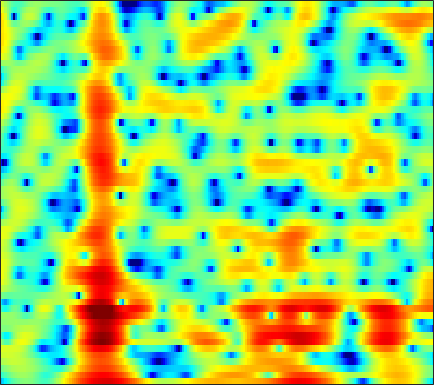

Data behind this chart, as committed beside it:
-7.6317, -6.4396, -5.0197, -3.7978, -3.0079, -2.1173, -1.4109, -0.98811, -0.53925, -0.13123, 0.13225, 0.23225, 0.2252, 0.069548, -0.1385, -0.51327, -0.98627, -1.3712, -1.8666, -2.2449, -2.3928, -2.3118, -1.8967, -1.1864
-3.235, -2.608, -1.827, -1.114, -0.6353, -0.07719, 0.3816, 0.6561, 0.9271, 1.085, 1.127, 1.081, 0.9159, 0.6265, 0.3099, -0.2127, -0.8409, -1.361, -2.075, -2.73, -3.201, -3.346, -3.19, -2.634
-0.827, -0.348, 0.2231, 0.7165, 1.033, 1.383, 1.65, 1.796, 1.916, 1.954, 1.91, 1.824, 1.638, 1.38, 1.138, 0.7602, 0.3286, -0.009406, -0.4998, -1.019, -1.551, -1.952, -2.471, -2.949
1.523, 1.807, 2.122, 2.368, 2.504, 2.622, 2.672, 2.659, 2.579, 2.427, 2.205, 1.992, 1.646, 1.238, 0.8929, 0.3872, -0.1684, -0.6219, -1.272, -2.009, -2.806, -3.458, -4.442, -5.608
2.864, 2.948, 3.019, 3.045, 3.031, 2.964, 2.836, 2.693, 2.431, 2.087, 1.651, 1.258, 0.6518, -0.04888, -0.6252, -1.442, -2.293, -2.928, -3.735, -4.457, -4.989, -5.278, -5.554, -5.718
3.616, 3.481, 3.342, 3.266, 3.249, 3.247, 3.238, 3.196, 3.052, 2.77, 2.301, 1.803, 0.9292, -0.2363, -1.324, -3.144, -5.447, -7.546, -10.7, -13.04, -12.51, -11.08, -9.305, -8.024
0.8242, -0.4691, -1.728, -1.677, -0.7737, 0.8069, 2.243, 3.09, 3.872, 4.3, 4.383, 4.23, 3.743, 2.902, 2.049, 0.617, -1.111, -2.527, -4.304, -5.418, -5.586, -5.296, -5.031, -5.018
-2.018, -3.58, -5.253, -5.056, -3.688, -1.529, 0.2998, 1.383, 2.457, 3.169, 3.57, 3.689, 3.64, 3.384, 3.074, 2.541, 1.896, 1.368, 0.6347, -0.09477, -0.829, -1.429, -2.315, -3.168
0.04865, -0.03682, -0.06256, 0.06313, 0.2488, 0.5895, 0.9823, 1.278, 1.643, 1.934, 2.126, 2.205, 2.222, 2.142, 2.025, 1.795, 1.484, 1.204, 0.7643, 0.2498, -0.3401, -0.8518, -1.597, -2.503
0.4365, 0.5129, 0.5873, 0.6476, 0.6813, 0.7151, 0.7481, 0.7603, 0.7573, 0.7396, 0.7219, 0.7167, 0.7252, 0.7835, 0.8282, 0.8713, 0.8764, 0.8438, 0.7115, 0.4554, 0.07875, -0.2653, -0.8263, -1.478
0.9899, 0.8973, 0.7954, 0.744, 0.7196, 0.6601, 0.5055, 0.2738, -0.2025, -0.8542, -1.538, -1.932, -2.047, -1.581, -0.9565, 0.02457, 0.9128, 1.438, 1.892, 2.044, 1.906, 1.586, 0.8649, -0.2187
-2.392, -3.732, -4.396, -3.463, -2.373, -1.208, -0.623, -0.6249, -1.289, -2.897, -5.939, -10.15, -21.91, -9.576, -4.93, -1.202, 1.146, 2.352, 3.417, 4.016, 4.165, 4.018, 3.443, 2.414
-5.758, -7.847, -8.857, -7.087, -5.45, -3.748, -2.728, -2.307, -2.113, -2.244, -2.573, -2.753, -2.723, -2.252, -1.68, -0.7486, 0.1792, 0.7918, 1.452, 1.927, 2.206, 2.284, 2.271, 2.138
-0.1351, -0.5988, -1.031, -1.23, -1.265, -1.229, -1.17, -1.139, -1.145, -1.19, -1.254, -1.277, -1.282, -1.232, -1.163, -1.018, -0.8575, -0.7144, -0.5103, -0.295, -0.04684, 0.169, 0.484, 0.8296
2.587, 2.199, 1.693, 1.202, 0.8475, 0.4023, 0.008127, -0.2713, -0.623, -0.9199, -1.165, -1.335, -1.571, -1.841, -2.062, -2.417, -2.849, -3.204, -3.628, -3.922, -3.84, -3.489, -2.696, -1.671
4.025, 3.582, 2.878, 2.045, 1.349, 0.3557, -0.6486, -1.335, -2.045, -2.482, -2.654, -2.71, -2.768, -2.949, -3.244, -3.947, -5.066, -6.31, -8.721, -12.38, -16.45, -14.64, -9.46, -5.582
4.407, 3.956, 3.055, 1.78, 0.5366, -1.618, -4.506, -7.188, -10.65, -10.54, -7.898, -6.174, -4.627, -3.81, -3.613, -3.792, -4.439, -5.216, -6.579, -8.013, -8.776, -8.35, -6.731, -4.581
4.365, 4.074, 3.347, 2.237, 1.131, -0.7269, -3.029, -4.919, -6.886, -7.043, -5.754, -4.643, -3.455, -2.74, -2.476, -2.435, -2.742, -3.136, -3.843, -4.644, -5.427, -5.921, -6.166, -5.596
4.118, 3.944, 3.502, 2.841, 2.236, 1.344, 0.4233, -0.205, -0.8612, -1.282, -1.451, -1.458, -1.43, -1.407, -1.447, -1.648, -2.063, -2.527, -3.414, -4.721, -6.71, -8.982, -14.32, -29.84
3.451, 3.242, 2.804, 2.202, 1.659, 0.8696, 0.07032, -0.4958, -1.162, -1.637, -1.9, -1.994, -2.024, -1.992, -1.979, -2.019, -2.126, -2.302, -2.654, -3.136, -3.687, -4.084, -4.436, -4.198
2.955, 2.675, 2.072, 1.201, 0.3689, -0.9859, -2.533, -3.734, -5.135, -5.882, -5.838, -5.441, -4.712, -4.036, -3.601, -3.13, -2.745, -2.506, -2.212, -1.923, -1.584, -1.298, -0.8392, -0.254
3.199, 2.973, 2.348, 1.305, 0.2055, -1.813, -4.739, -7.877, -15.17, -28.98, -13.44, -9.849, -7.223, -5.844, -5.243, -4.738, -4.383, -4.016, -3.352, -2.503, -1.57, -0.8623, 0.06364, 0.8964
3.99, 3.983, 3.687, 3.053, 2.363, 1.151, -0.3468, -1.569, -3.101, -4.083, -4.425, -4.451, -4.611, -5.226, -6.113, -7.976, -10.37, -11.25, -9.313, -6.134, -3.541, -2.04, -0.5105, 0.5685
3.562, 3.737, 3.815, 3.722, 3.537, 3.163, 2.657, 2.213, 1.592, 0.9144, 0.1821, -0.4364, -1.468, -2.818, -4.15, -6.379, -8.887, -9.854, -8.505, -5.995, -3.877, -2.646, -1.51, -0.8338
1.038, 1.399, 1.905, 2.365, 2.631, 2.871, 2.958, 2.922, 2.759, 2.443, 2.005, 1.578, 0.9132, 0.1413, -0.4854, -1.295, -1.993, -2.358, -2.606, -2.589, -2.483, -2.395, -2.385, -2.503
-4.348, -2.984, -1.188, 0.3163, 1.224, 2.134, 2.762, 3.071, 3.273, 3.296, 3.148, 2.939, 2.55, 2.043, 1.614, 0.9691, 0.3072, -0.215, -0.926, -1.672, -2.416, -3.011, -3.767, -4.453
-9.162, -5.702, -2.537, -0.3744, 0.8183, 2.004, 2.825, 3.252, 3.607, 3.759, 3.727, 3.606, 3.31, 2.885, 2.477, 1.814, 0.9965, 0.2736, -0.8549, -2.239, -3.89, -5.305, -7.338, -9.236
-1.528, -0.9267, 0.04445, 1.002, 1.636, 2.33, 2.84, 3.097, 3.312, 3.365, 3.297, 3.168, 2.912, 2.55, 2.197, 1.612, 0.8264, 0.09729, -1.14, -2.752, -4.913, -7.036, -11.05, -17.81
0.9787, 1.205, 1.569, 1.932, 2.175, 2.402, 2.505, 2.491, 2.361, 2.137, 1.88, 1.68, 1.456, 1.264, 1.133, 0.9185, 0.6027, 0.2559, -0.4074, -1.303, -2.46, -3.472, -4.89, -6.203
0.8479, 1.238, 1.696, 2.022, 2.157, 2.146, 1.898, 1.545, 0.8115, -0.1288, -1.169, -1.794, -2.131, -1.762, -1.183, -0.3481, 0.3635, 0.7126, 0.9515, 0.9251, 0.6819, 0.4006, -0.07546, -0.6043
-1.593, -0.622, 0.3321, 0.9603, 1.204, 1.246, 0.8889, 0.3095, -0.9846, -3.188, -6.951, -12.12, -21.62, -9.29, -5.298, -2.072, -0.0991, 0.8983, 1.792, 2.303, 2.543, 2.58, 2.474, 2.25
-4.401, -3.456, -2.409, -1.553, -1.033, -0.5609, -0.3969, -0.5142, -0.9912, -1.845, -2.936, -3.631, -3.887, -3.08, -2.098, -0.7682, 0.3203, 0.9535, 1.553, 1.961, 2.21, 2.315, 2.382, 2.337
-7.315, -7.321, -6.503, -5.026, -3.768, -2.289, -1.129, -0.5052, 0.0444, 0.3751, 0.5248, 0.5963, 0.6907, 0.8306, 0.9281, 0.9944, 0.9562, 0.8702, 0.6368, 0.3976, 0.2667, 0.3155, 0.5888, 0.9652
-14.15, -25.45, -16.31, -8.833, -5.767, -2.962, -1.033, 0.05983, 1.127, 1.874, 2.366, 2.59, 2.711, 2.613, 2.385, 1.833, 0.9374, -0.04176, -1.82, -4.118, -6.244, -6.385, -4.436, -2.036
-5.365, -5.789, -5.539, -4.532, -3.507, -2.156, -0.9272, -0.1199, 0.8284, 1.57, 2.14, 2.43, 2.621, 2.546, 2.302, 1.681, 0.6207, -0.5308, -2.673, -5.732, -9.201, -9.545, -6.351, -3.225
-2.482, -2.824, -3.128, -3.21, -3.131, -2.811, -2.267, -1.756, -0.9671, -0.1437, 0.6066, 1.079, 1.549, 1.812, 1.849, 1.68, 1.265, 0.8256, 0.1292, -0.5709, -1.07, -1.193, -1.018, -0.5625
-1.662, -2.389, -3.507, -4.733, -5.649, -6.456, -6.315, -5.5, -3.958, -2.315, -0.8747, 0.04349, 1.024, 1.749, 2.125, 2.424, 2.534, 2.496, 2.329, 2.08, 1.798, 1.57, 1.264, 0.9415
-0.8671, -1.927, -3.875, -6.736, -9.97, -18.45, -21.58, -12.6, -7.218, -3.975, -1.698, -0.3738, 1.013, 2.053, 2.647, 3.228, 3.578, 3.703, 3.697, 3.516, 3.166, 2.79, 2.135, 1.273
0.4135, -0.3932, -1.774, -3.415, -4.674, -6.02, -6.392, -5.904, -4.692, -3.193, -1.67, -0.6093, 0.6798, 1.751, 2.417, 3.094, 3.526, 3.707, 3.753, 3.571, 3.15, 2.69, 1.837, 0.6923
2.133, 1.555, 0.5607, -0.6574, -1.634, -2.953, -4.14, -4.704, -4.872, -4.21, -2.911, -1.788, -0.3267, 0.9198, 1.689, 2.454, 2.939, 3.139, 3.197, 3.008, 2.594, 2.145, 1.352, 0.3395
4.215, 3.672, 2.661, 1.258, -0.09878, -2.49, -5.966, -9.941, -17.74, -11.8, -6.173, -3.587, -1.228, 0.3727, 1.203, 1.958, 2.395, 2.533, 2.479, 2.203, 1.752, 1.282, 0.5451, -0.2887
5.487, 5.076, 4.289, 3.219, 2.186, 0.5108, -1.45, -2.917, -4.156, -3.894, -2.655, -1.665, -0.5844, 0.1621, 0.4906, 0.7267, 0.7452, 0.6323, 0.3305, -0.1415, -0.8325, -1.484, -2.507, -3.57
5.219, 5.09, 4.782, 4.324, 3.883, 3.207, 2.476, 1.928, 1.309, 0.824, 0.4229, 0.1248, -0.3798, -1.048, -1.607, -2.401, -3.094, -3.461, -3.792, -4.19, -4.958, -5.862, -7.795, -10.78
3.821, 4.068, 4.324, 4.448, 4.457, 4.333, 4.073, 3.783, 3.259, 2.562, 1.637, 0.7397, -0.8225, -2.966, -5.076, -8.687, -11.96, -11.74, -9.378, -7.697, -7.064, -7.284, -8.369, -10.4
0.4073, 1.302, 2.367, 3.219, 3.693, 4.098, 4.251, 4.213, 3.923, 3.36, 2.49, 1.598, 0.02915, -2.086, -4.103, -7.375, -10.09, -9.97, -7.965, -6.168, -5.1, -4.735, -4.611, -4.729
-5.4, -3.202, -0.958, 0.698, 1.616, 2.501, 3.036, 3.237, 3.277, 3.067, 2.619, 2.142, 1.342, 0.3919, -0.3559, -1.285, -1.953, -2.249, -2.331, -2.235, -2.123, -2.054, -2.063, -2.131
-6.967, -4.775, -2.475, -0.7829, 0.1797, 1.121, 1.75, 2.047, 2.268, 2.316, 2.226, 2.082, 1.811, 1.485, 1.209, 0.8594, 0.5378, 0.3254, 0.06837, -0.1768, -0.432, -0.6449, -0.9791, -1.373
-3.465, -2.387, -1.179, -0.2464, 0.2768, 0.7673, 1.077, 1.236, 1.372, 1.475, 1.571, 1.635, 1.7, 1.736, 1.738, 1.694, 1.589, 1.484, 1.265, 0.969, 0.5744, 0.1798, -0.4628, -1.286
0.6259, 0.9364, 1.162, 1.158, 1.009, 0.6372, 0.1558, -0.1761, -0.4604, -0.439, -0.1127, 0.2528, 0.7838, 1.261, 1.566, 1.847, 2.004, 2.044, 1.98, 1.781, 1.411, 0.9941, 0.2333, -0.8525
3.986, 3.742, 3.179, 2.274, 1.314, -0.4103, -2.74, -4.873, -7.319, -7.086, -4.835, -3.19, -1.507, -0.3362, 0.2907, 0.878, 1.275, 1.464, 1.629, 1.668, 1.57, 1.391, 0.9526, 0.2661
5.63, 5.133, 4.218, 2.943, 1.685, -0.5095, -3.481, -6.404, -10.47, -10.07, -6.967, -5.149, -3.582, -2.71, -2.36, -2.082, -1.874, -1.667, -1.279, -0.8088, -0.3447, -0.05548, 0.1814, 0.2427
6.112, 5.624, 4.792, 3.749, 2.837, 1.473, 0.02351, -1.029, -2.191, -2.942, -3.385, -3.661, -4.165, -5.023, -5.965, -7.547, -8.935, -9.045, -7.735, -5.786, -4.058, -3.037, -1.979, -1.247
6.152, 5.741, 5.054, 4.238, 3.57, 2.635, 1.683, 0.9962, 0.1145, -0.742, -1.635, -2.423, -3.746, -5.598, -7.505, -11.35, -17.71, -19.76, -13.26, -9.073, -6.513, -5.167, -3.847, -2.904
6.029, 5.612, 4.88, 4.012, 3.323, 2.437, 1.675, 1.216, 0.6979, 0.224, -0.2955, -0.7763, -1.613, -2.674, -3.626, -4.956, -6.068, -6.54, -6.653, -6.334, -5.878, -5.488, -4.925, -4.3
6.274, 5.646, 4.449, 2.885, 1.56, -0.08131, -0.9987, -1.014, -0.4093, 0.3279, 0.8511, 1.06, 1.065, 0.7815, 0.3868, -0.3113, -1.196, -1.998, -3.226, -4.742, -6.475, -7.662, -8.132, -6.952
6.188, 5.303, 3.53, 0.8445, -2.128, -8.975, -25.8, -9.665, -3.661, -0.6686, 1.077, 1.887, 2.515, 2.703, 2.621, 2.204, 1.425, 0.5541, -1.064, -3.48, -7.252, -11.73, -15.8, -9.381
4.415, 3.641, 2.265, 0.5619, -0.8349, -2.525, -3.37, -3.226, -2.268, -1.104, -0.04869, 0.5892, 1.216, 1.591, 1.706, 1.619, 1.259, 0.841, 0.01486, -1.008, -2.069, -2.71, -3.095, -2.849
3.221, 2.549, 1.504, 0.3692, -0.4593, -1.425, -2.106, -2.376, -2.385, -2.06, -1.522, -1.042, -0.4089, 0.1581, 0.4842, 0.7858, 0.9172, 0.9058, 0.7722, 0.5403, 0.2701, 0.08197, -0.1131, -0.2336
